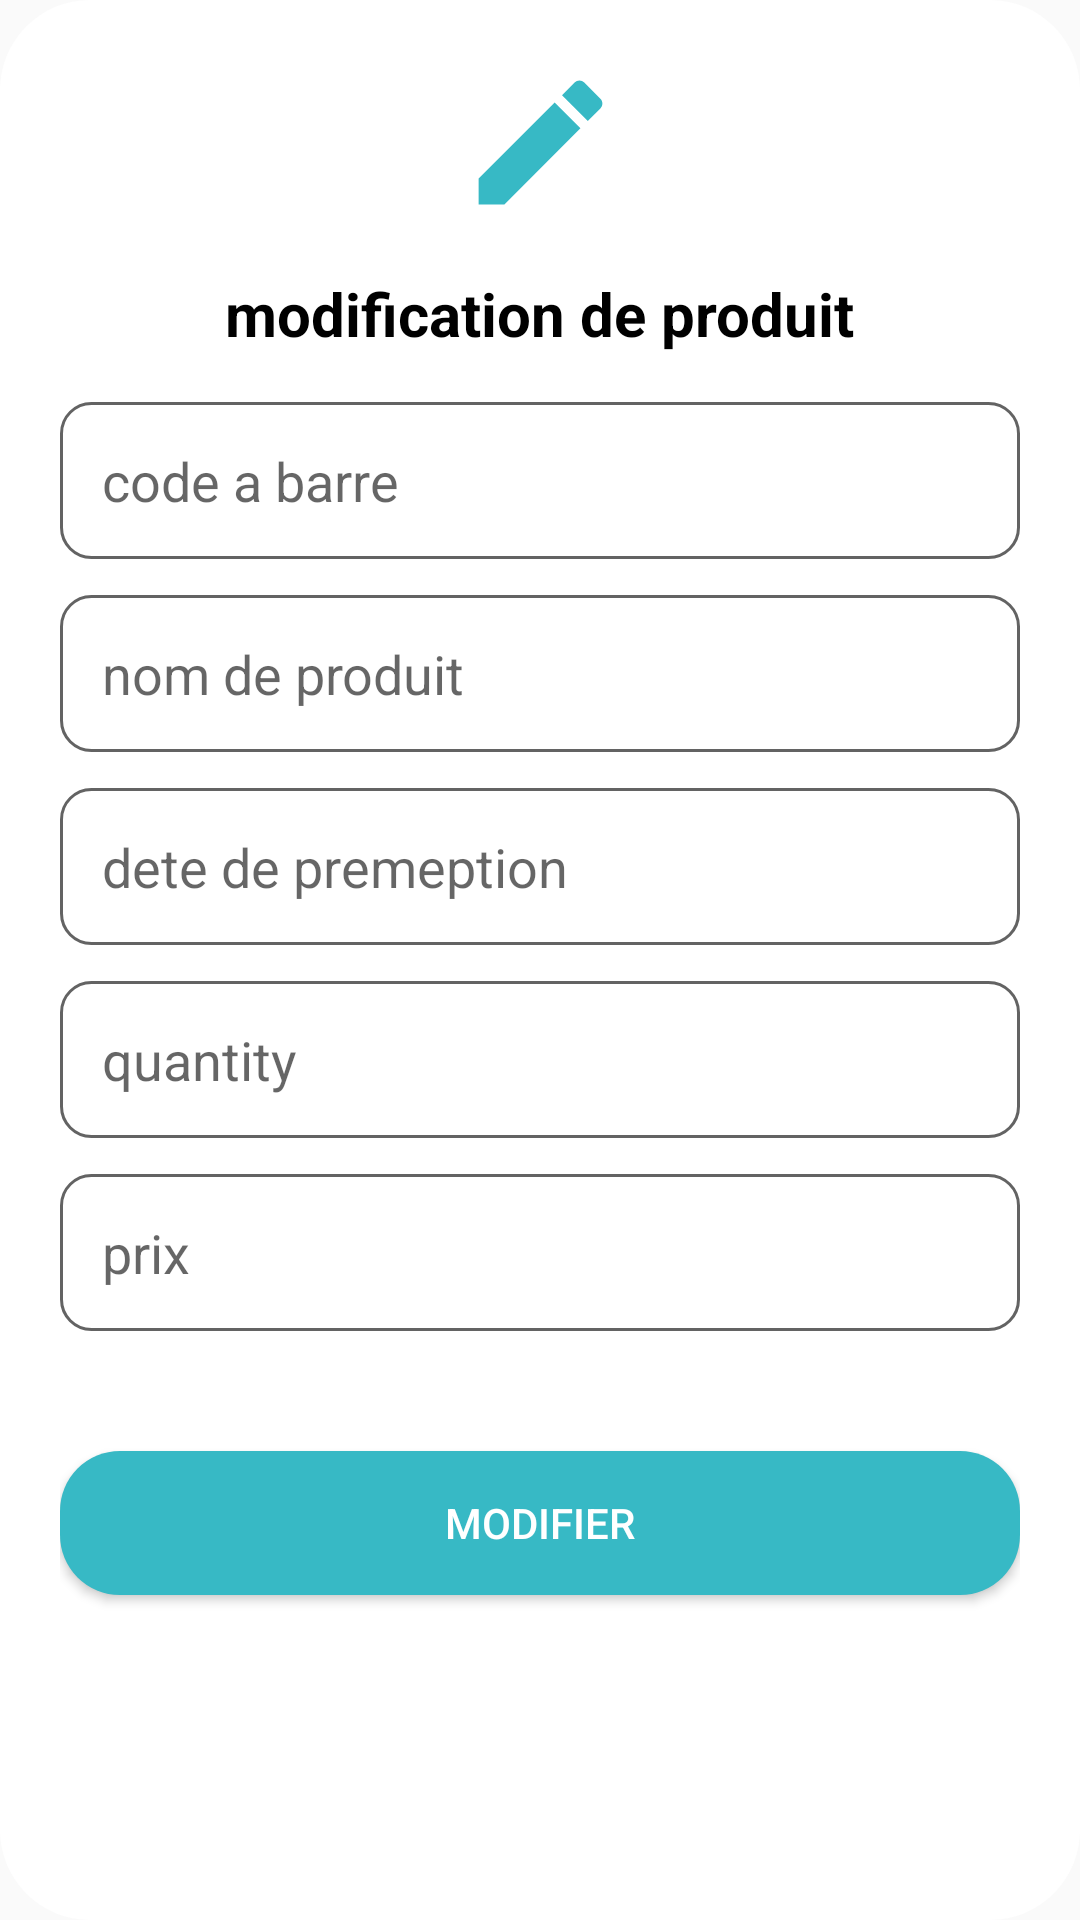

Produce the Android XML layout that renders to this screen, including the resource entries it uses.
<!-- AndroidManifest.xml: application theme Theme.Pharmacie -->
<!-- res/layout/alert_modifier_product.xml -->
<?xml version="1.0" encoding="utf-8"?>
<androidx.constraintlayout.widget.ConstraintLayout xmlns:android="http://schemas.android.com/apk/res/android"
    xmlns:app="http://schemas.android.com/apk/res-auto"
    xmlns:tools="http://schemas.android.com/tools"
    android:layout_width="match_parent"
    android:layout_margin="16dp"
    android:padding="20dp"
    android:background="@drawable/background_alertdialog"
    android:layout_height="wrap_content">

    <ImageView
        android:id="@+id/imageView2"
        android:layout_width="55dp"
        android:layout_height="55dp"
        app:layout_constraintEnd_toEndOf="parent"
        app:layout_constraintStart_toStartOf="parent"
        app:layout_constraintTop_toTopOf="parent"
        app:srcCompat="@drawable/ic_edit"
        tools:ignore="VectorDrawableCompat" />

    <TextView
        android:id="@+id/textView"
        android:layout_width="wrap_content"
        android:layout_height="wrap_content"
        android:layout_marginTop="16dp"
        android:text="modification de produit"
        android:textColor="@color/black"
        android:textSize="20sp"
        android:textStyle="bold"
        app:layout_constraintEnd_toEndOf="parent"
        app:layout_constraintStart_toStartOf="parent"
        app:layout_constraintTop_toBottomOf="@+id/imageView2" />

    <EditText
        android:id="@+id/modifier_code_a_barre"
        android:layout_width="match_parent"
        android:layout_height="wrap_content"
        android:layout_marginTop="16dp"
        android:background="@drawable/background_edittext"
        android:ems="10"
        android:hint="code a barre"
        android:inputType="textEmailAddress"
        android:padding="14dp"
        app:layout_constraintTop_toBottomOf="@+id/textView" />

    <EditText
        android:id="@+id/modifier_nom_de_produit"
        android:layout_width="match_parent"
        android:layout_height="wrap_content"
        android:background="@drawable/background_edittext"
        android:ems="10"
        android:hint="nom de produit"
        android:inputType="textEmailAddress"
        android:padding="14dp"
        android:layout_marginTop="12dp"
        app:layout_constraintTop_toBottomOf="@+id/modifier_code_a_barre"
        tools:layout_editor_absoluteX="12dp" />


    <EditText
        android:id="@+id/modifier_dete_de_premeption"
        android:layout_width="match_parent"
        android:layout_height="wrap_content"
        android:background="@drawable/background_edittext"
        android:ems="10"
        android:hint="dete de premeption"
        android:inputType="textEmailAddress"
        android:padding="14dp"
        android:layout_marginTop="12dp"
        app:layout_constraintTop_toBottomOf="@+id/modifier_nom_de_produit"
        tools:layout_editor_absoluteX="12dp" />
    <EditText
        android:id="@+id/modifier_quantitu"
        android:layout_width="match_parent"
        android:layout_height="wrap_content"
        android:background="@drawable/background_edittext"
        android:ems="10"
        android:hint="quantity"
        android:inputType="number"
        android:padding="14dp"
        android:layout_marginTop="12dp"
        app:layout_constraintTop_toBottomOf="@+id/modifier_dete_de_premeption"
        tools:layout_editor_absoluteX="12dp" />

    <EditText
        android:id="@+id/modifier_prix_product"
        android:layout_width="match_parent"
        android:layout_height="wrap_content"
        android:layout_marginTop="12dp"
        android:background="@drawable/background_edittext"
        android:ems="10"
        android:hint="prix"
        android:inputType="number"
        android:padding="14dp"
        app:layout_constraintEnd_toEndOf="parent"
        app:layout_constraintStart_toStartOf="parent"
        app:layout_constraintTop_toBottomOf="@+id/modifier_quantitu" />

    <Button
        android:id="@+id/modifier_btn"
        android:layout_width="0dp"
        android:layout_height="wrap_content"
        android:layout_marginTop="40dp"
        android:background="@drawable/background_button"
        android:text="Modifier"
        android:textColor="@color/white"
        app:layout_constraintEnd_toEndOf="parent"
        app:layout_constraintStart_toStartOf="parent"
        app:layout_constraintTop_toBottomOf="@+id/modifier_prix_product" />
</androidx.constraintlayout.widget.ConstraintLayout>
<!-- resources referenced by this layout -->
<resources>
  <color name="black">#FF000000</color>
  <color name="white">#FFFFFFFF</color>
  <!-- drawable background_alertdialog (drawable) -->
  <?xml version="1.0" encoding="utf-8"?>
  <selector xmlns:android="http://schemas.android.com/apk/res/android">
      <item>
          <shape android:shape="rectangle">
              <solid android:color="@color/white"/>
              <corners android:radius="30sp"/>
  
          </shape>
  
      </item>
  </selector>
  <!-- drawable background_button (drawable) -->
  <?xml version="1.0" encoding="utf-8"?>
  <selector xmlns:android="http://schemas.android.com/apk/res/android">
      <item>
          <shape android:shape="rectangle">
              <corners android:radius="20dp"/>
              <solid android:color="@color/vert"/>
  
          </shape>
  
      </item>
  </selector>
  <!-- drawable background_edittext (drawable) -->
  <?xml version="1.0" encoding="utf-8"?>
  <selector xmlns:android="http://schemas.android.com/apk/res/android">
      <item>
          <shape android:shape="rectangle">
              <corners android:radius="10dp"/>
              <stroke android:width="1dp"
                  android:color="#636363"
                  />
  
          </shape>
  
      </item>
  </selector>
  <!-- drawable ic_edit (drawable) -->
  <vector android:height="40dp" android:tint="@color/vert"
      android:viewportHeight="24" android:viewportWidth="24"
      android:width="40dp" xmlns:android="http://schemas.android.com/apk/res/android">
      <path android:fillColor="@android:color/white" android:pathData="M3,17.25V21h3.75L17.81,9.94l-3.75,-3.75L3,17.25zM20.71,7.04c0.39,-0.39 0.39,-1.02 0,-1.41l-2.34,-2.34c-0.39,-0.39 -1.02,-0.39 -1.41,0l-1.83,1.83 3.75,3.75 1.83,-1.83z"/>
  </vector>
  <style name="Theme.Pharmacie" parent="Theme.AppCompat.DayNight.NoActionBar">
          
          <item name="colorPrimary">@color/purple_500</item>
          <item name="colorPrimaryVariant">@color/purple_700</item>
          <item name="colorOnPrimary">@color/white</item>
          
          <item name="colorSecondary">@color/teal_200</item>
          <item name="colorSecondaryVariant">@color/teal_700</item>
          <item name="colorOnSecondary">@color/black</item>
          
          <item name="android:statusBarColor" tools:targetApi="l">?attr/colorPrimaryVariant</item>
          
      </style>
  <color name="vert">#37B9C5</color>
  <color name="purple_500">#37B9C5</color>
  <color name="purple_700">#37B9C5</color>
  <color name="teal_200">#FF03DAC5</color>
  <color name="teal_700">#37B9C5</color>
</resources>
